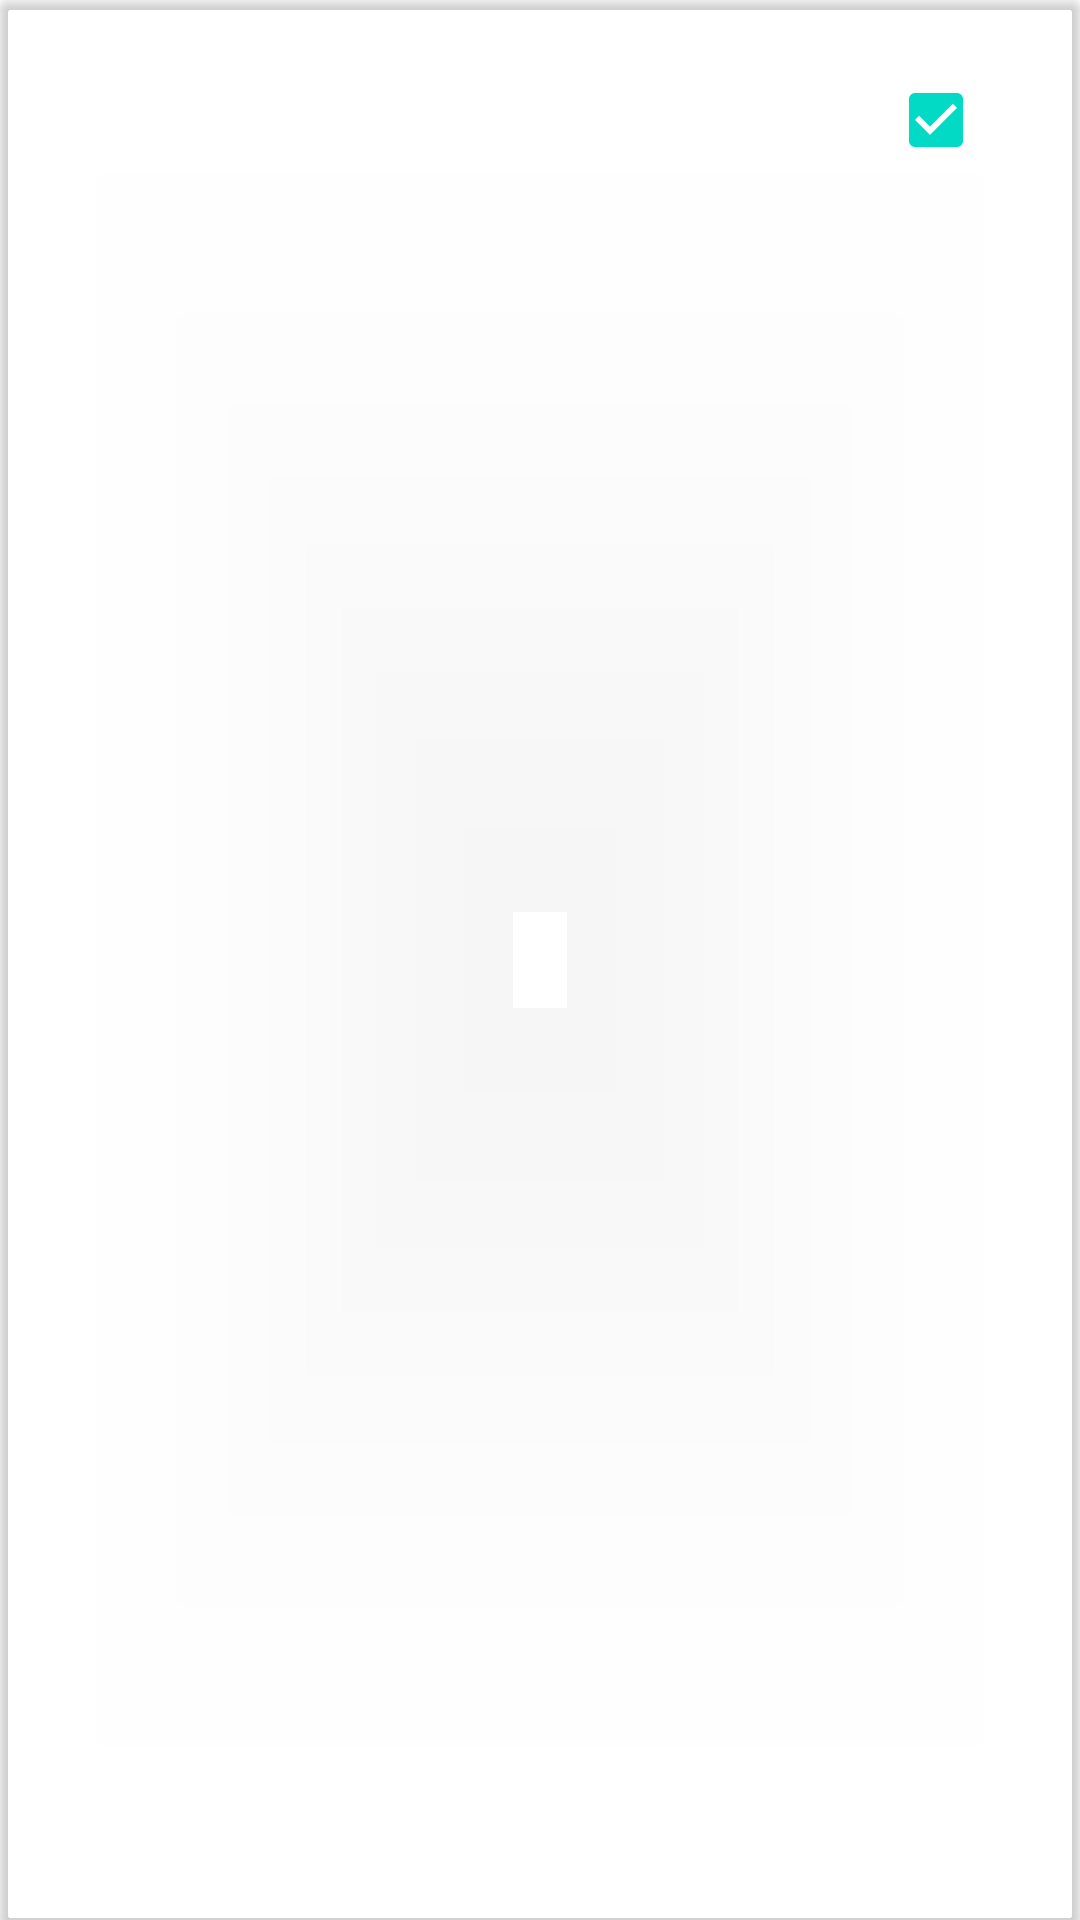

Layout XML and referenced resources for this Android screen:
<!-- AndroidManifest.xml: application theme Theme.Schedule -->
<!-- res/layout/timetable_add_daycard.xml -->
<?xml version="1.0" encoding="utf-8"?>
<com.google.android.material.card.MaterialCardView xmlns:android="http://schemas.android.com/apk/res/android"
    xmlns:app="http://schemas.android.com/apk/res-auto"
    xmlns:tools="http://schemas.android.com/tools"
    android:layout_width="match_parent"
    android:layout_height="wrap_content"
    android:layout_margin="16sp"
    android:clickable="true"
    android:focusable="true"
    app:cardBackgroundColor="#04FFFFFF"
    app:cardElevation="2sp">

    <LinearLayout
        android:layout_width="match_parent"
        android:layout_height="match_parent"
        android:layout_margin="16.0sp"
        android:orientation="vertical"
        tools:ignore="HardcodedText">

        <androidx.constraintlayout.widget.ConstraintLayout
            android:layout_width="match_parent"
            android:layout_height="wrap_content">

            <TextView
                android:id="@+id/day_name"
                android:layout_width="0dp"
                android:layout_height="wrap_content"
                android:textSize="30sp"
                app:layout_constraintBottom_toBottomOf="parent"
                app:layout_constraintEnd_toStartOf="@id/if_add_day"
                app:layout_constraintStart_toStartOf="parent"
                app:layout_constraintTop_toTopOf="parent" />

            <CheckBox
                android:id="@+id/if_add_day"
                android:layout_width="wrap_content"
                android:layout_height="wrap_content"
                android:checked="true"
                app:layout_constraintBottom_toBottomOf="parent"
                app:layout_constraintEnd_toEndOf="parent"
                app:layout_constraintStart_toEndOf="@id/day_name"
                app:layout_constraintTop_toTopOf="parent" />
        </androidx.constraintlayout.widget.ConstraintLayout>

        <LinearLayout
            android:id="@+id/subjects_on_addcard"
            android:layout_width="match_parent"
            android:layout_height="wrap_content"
            android:orientation="vertical" />
    </LinearLayout>
</com.google.android.material.card.MaterialCardView>
<!-- resources referenced by this layout -->
<resources>
  <style name="Theme.Schedule" parent="Theme.MaterialComponents.DayNight.DarkActionBar">
          
          <item name="colorPrimary">@color/purple_500</item>
          <item name="colorPrimaryVariant">@color/purple_700</item>
          <item name="colorOnPrimary">@color/white</item>
          
          <item name="colorSecondary">@color/teal_200</item>
          <item name="colorSecondaryVariant">@color/teal_700</item>
          <item name="colorOnSecondary">@color/black</item>
          
          <item name="android:statusBarColor">?attr/colorPrimaryVariant</item>
          
      </style>
  <color name="purple_500">#FF6200EE</color>
  <color name="purple_700">#FF3700B3</color>
  <color name="white">#FFFFFFFF</color>
  <color name="teal_200">#FF03DAC5</color>
  <color name="teal_700">#FF018786</color>
  <color name="black">#FF000000</color>
</resources>
